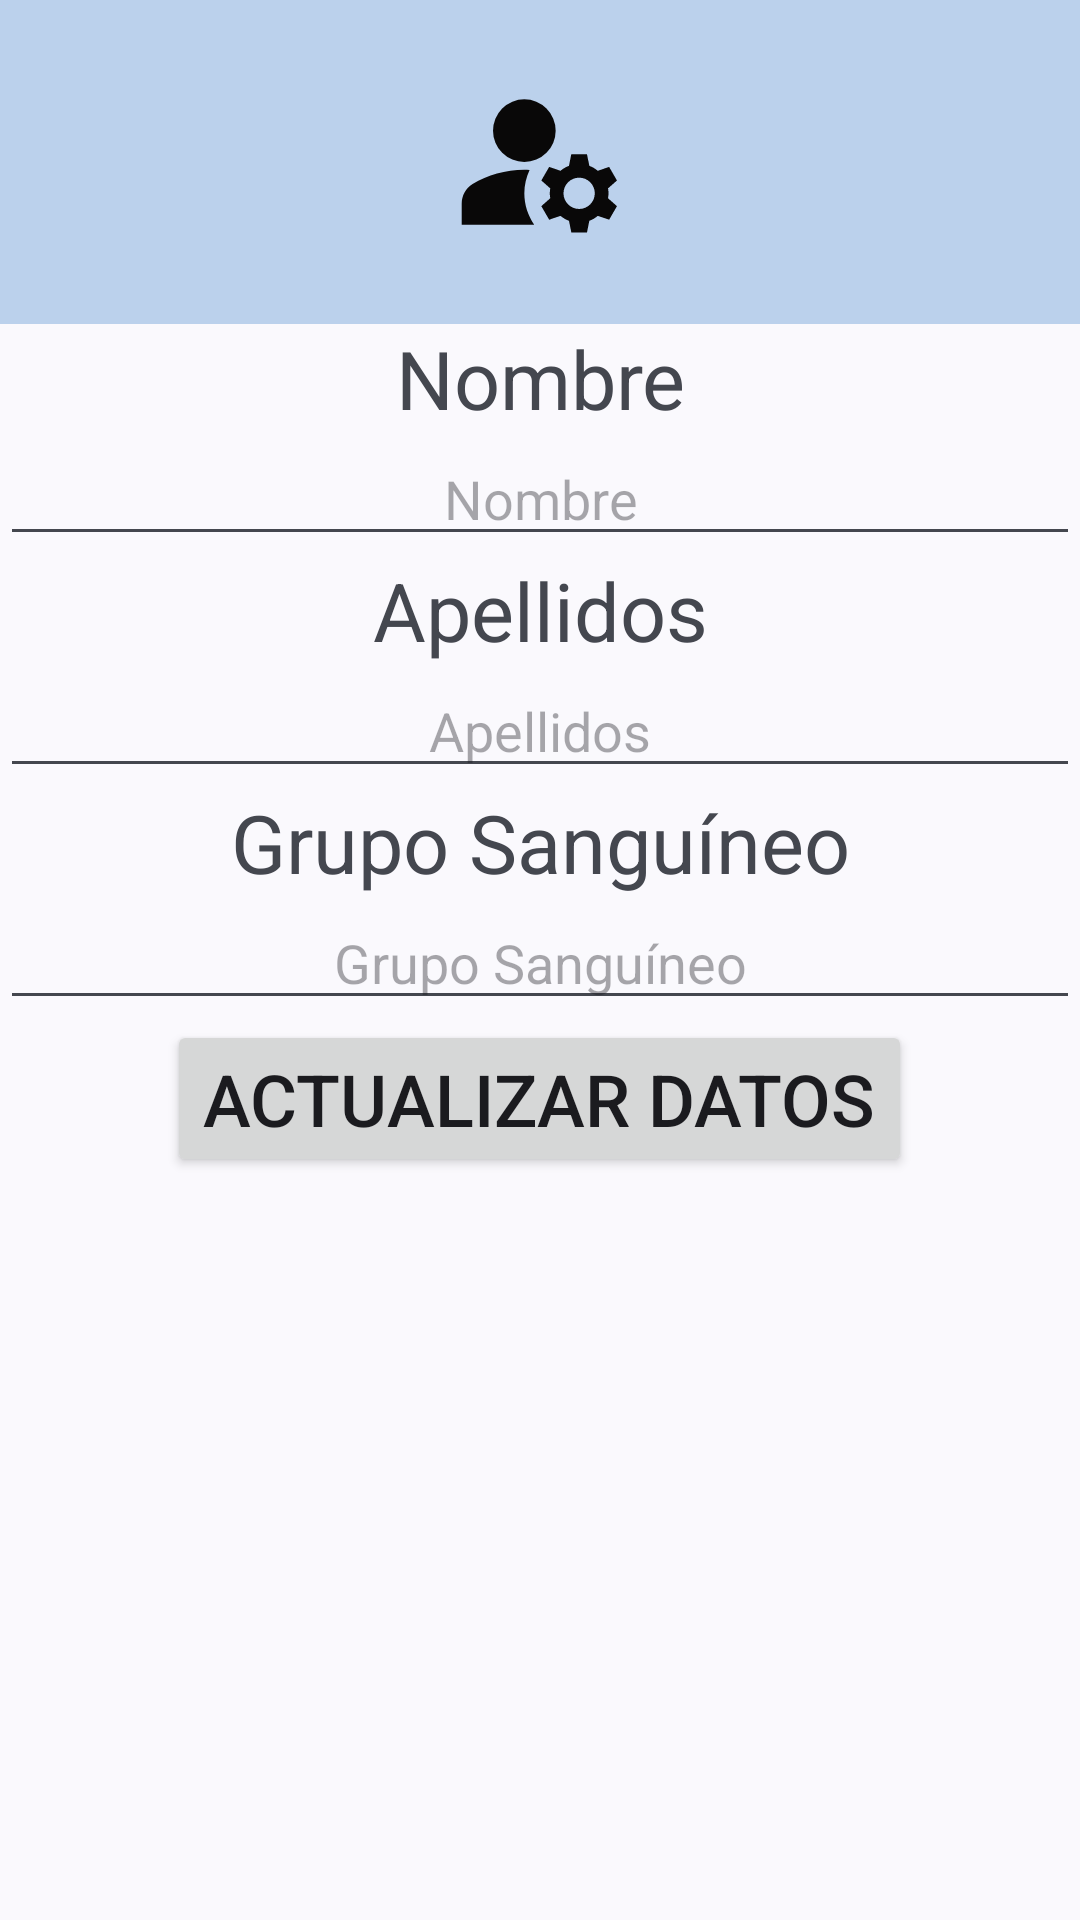

This screen was rendered from an Android layout file. Write that file and the resources it references.
<!-- AndroidManifest.xml: application theme Theme.AppPacientes -->
<!-- res/layout/activity_update.xml -->
<?xml version="1.0" encoding="utf-8"?>
<LinearLayout xmlns:android="http://schemas.android.com/apk/res/android"
    xmlns:app="http://schemas.android.com/apk/res-auto"
    xmlns:tools="http://schemas.android.com/tools"
    android:id="@+id/main"
    android:layout_width="match_parent"
    android:layout_height="match_parent"
    android:onClick="actualizarDatos"
    android:orientation="vertical"
    tools:context=".UpdateActivity">

    <ImageView
        android:id="@+id/imageView"
        android:layout_width="match_parent"
        android:layout_height="wrap_content"
        android:background="@color/actualizando_background"
        app:srcCompat="@drawable/actualizando_foreground" />

    <TextView
        android:id="@+id/textView5"
        android:layout_width="match_parent"
        android:layout_height="wrap_content"
        android:gravity="center"
        android:text="Nombre"
        android:textSize="27sp" />

    <EditText
        android:id="@+id/eTNombre"
        android:layout_width="match_parent"
        android:layout_height="wrap_content"
        android:ems="10"
        android:gravity="center"
        android:inputType="text"
        android:hint="Nombre" />

    <TextView
        android:id="@+id/textView6"
        android:layout_width="match_parent"
        android:layout_height="wrap_content"
        android:gravity="center"
        android:text="Apellidos"
        android:textSize="27sp" />

    <EditText
        android:id="@+id/eTApellidos"
        android:layout_width="match_parent"
        android:layout_height="wrap_content"
        android:ems="10"
        android:gravity="center"
        android:inputType="text"
        android:hint="Apellidos" />

    <TextView
        android:id="@+id/textView7"
        android:layout_width="match_parent"
        android:layout_height="wrap_content"
        android:gravity="center"
        android:text="Grupo Sanguíneo"
        android:textSize="27sp" />

    <EditText
        android:id="@+id/eTGrupoSanguineo"
        android:layout_width="match_parent"
        android:layout_height="wrap_content"
        android:ems="10"
        android:gravity="center"
        android:inputType="text"
        android:hint="Grupo Sanguíneo" />

    <Button
        android:id="@+id/button"
        android:layout_width="wrap_content"
        android:layout_height="wrap_content"
        android:layout_gravity="center"
        android:gravity="center"
        android:onClick="actualizarDatos"
        android:text="Actualizar datos"
        android:textSize="24sp" />

</LinearLayout>
<!-- resources referenced by this layout -->
<resources>
  <color name="actualizando_background">#BBD1EC</color>
  <!-- drawable actualizando_foreground (drawable) -->
  <vector xmlns:android="http://schemas.android.com/apk/res/android"
      android:width="108dp"
      android:height="108dp"
      android:viewportWidth="24"
      android:viewportHeight="24"
      android:tint="#090808">
    <group android:scaleX="0.58"
        android:scaleY="0.58"
        android:translateX="5.04"
        android:translateY="5.04">
      <path
          android:fillColor="@android:color/white"
          android:pathData="M10,8m-4,0a4,4 0,1 1,8 0a4,4 0,1 1,-8 0"/>
      <path
          android:fillColor="@android:color/white"
          android:pathData="M10.67,13.02C10.45,13.01 10.23,13 10,13c-2.42,0 -4.68,0.67 -6.61,1.82C2.51,15.34 2,16.32 2,17.35V20h9.26C10.47,18.87 10,17.49 10,16C10,14.93 10.25,13.93 10.67,13.02z"/>
      <path
          android:fillColor="@android:color/white"
          android:pathData="M20.75,16c0,-0.22 -0.03,-0.42 -0.06,-0.63l1.14,-1.01l-1,-1.73l-1.45,0.49c-0.32,-0.27 -0.68,-0.48 -1.08,-0.63L18,11h-2l-0.3,1.49c-0.4,0.15 -0.76,0.36 -1.08,0.63l-1.45,-0.49l-1,1.73l1.14,1.01c-0.03,0.21 -0.06,0.41 -0.06,0.63s0.03,0.42 0.06,0.63l-1.14,1.01l1,1.73l1.45,-0.49c0.32,0.27 0.68,0.48 1.08,0.63L16,21h2l0.3,-1.49c0.4,-0.15 0.76,-0.36 1.08,-0.63l1.45,0.49l1,-1.73l-1.14,-1.01C20.72,16.42 20.75,16.22 20.75,16zM17,18c-1.1,0 -2,-0.9 -2,-2s0.9,-2 2,-2s2,0.9 2,2S18.1,18 17,18z"/>
    </group>
  </vector>
  <style name="Theme.AppPacientes" parent="Base.Theme.AppPacientes" />
  <style name="Base.Theme.AppPacientes" parent="Theme.Material3.DynamicColors.DayNight">
          
          
      </style>
</resources>
